2-way image classification set "mass_roads_new" from GitHub (jaapstefels/leren_beslissen); label vocabulary: map, sat.

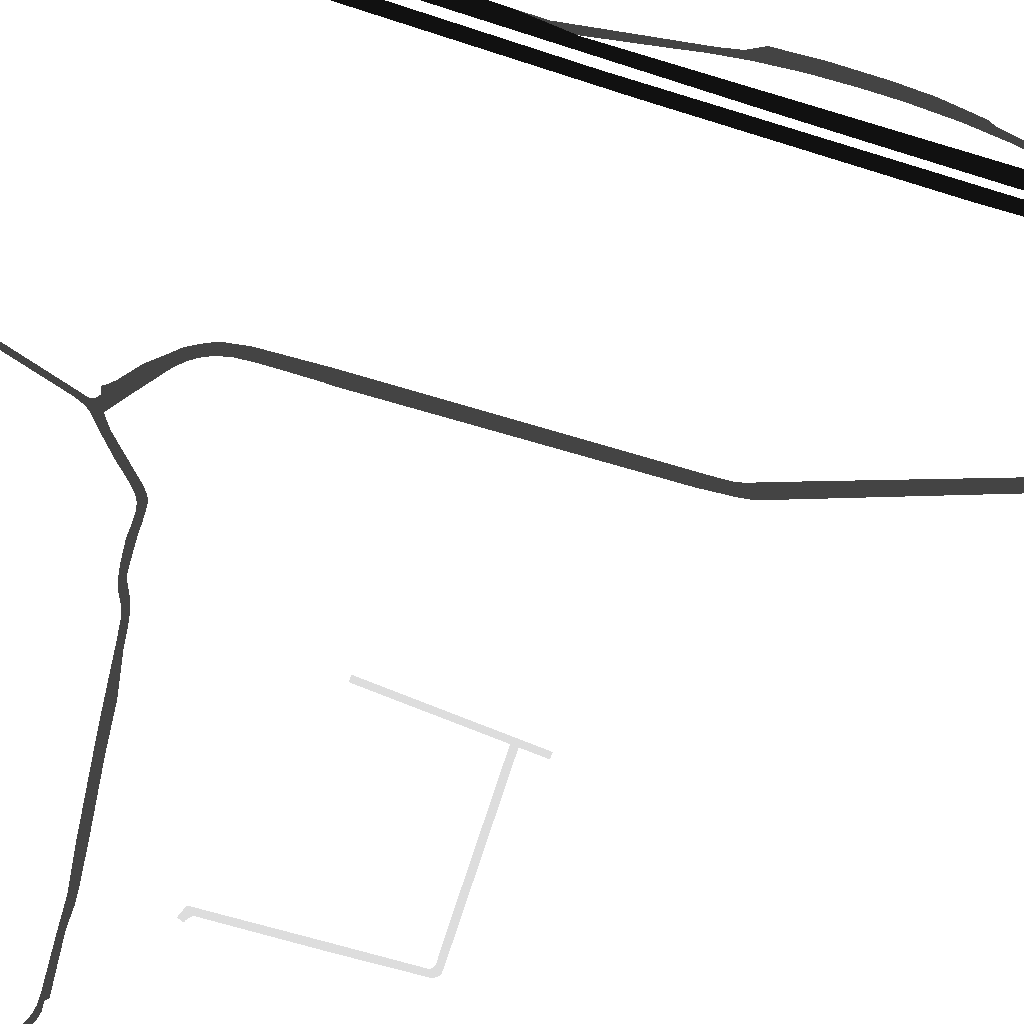
Label: map

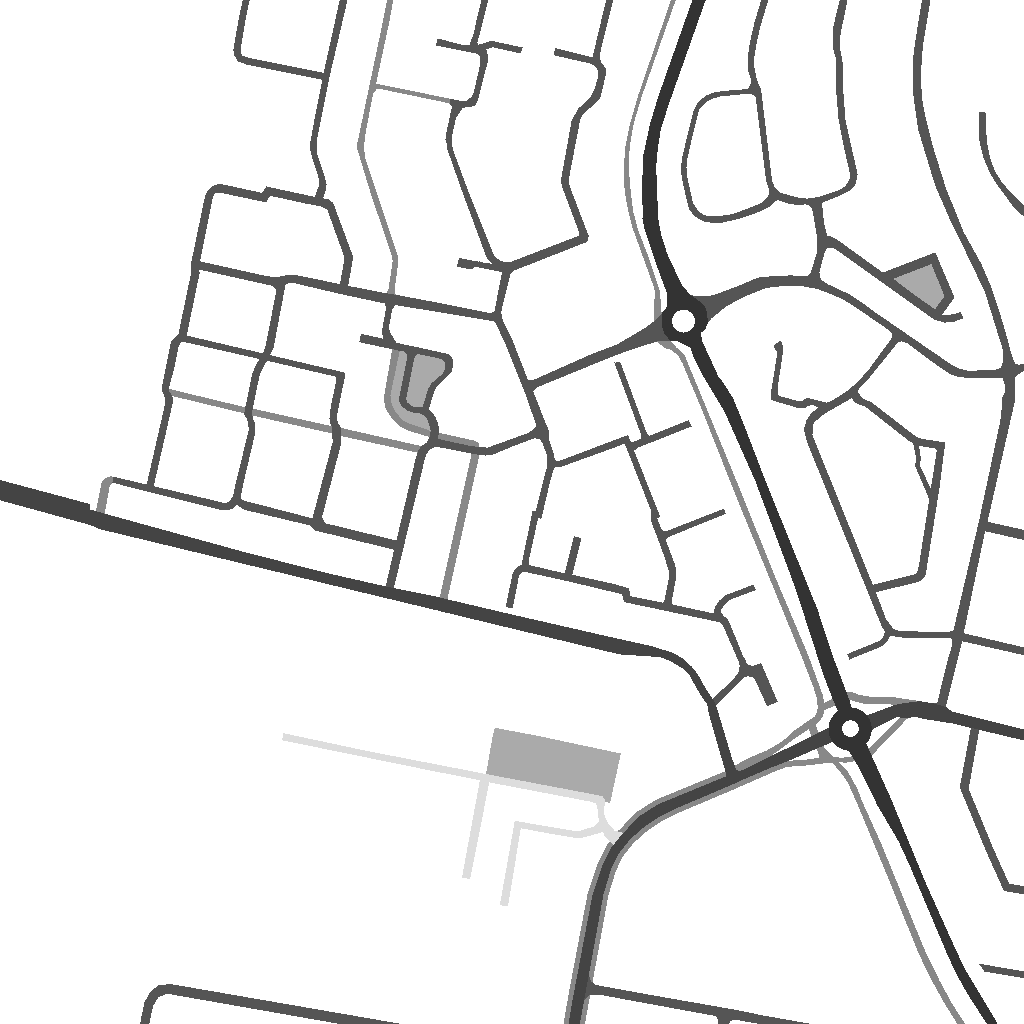
Label: map

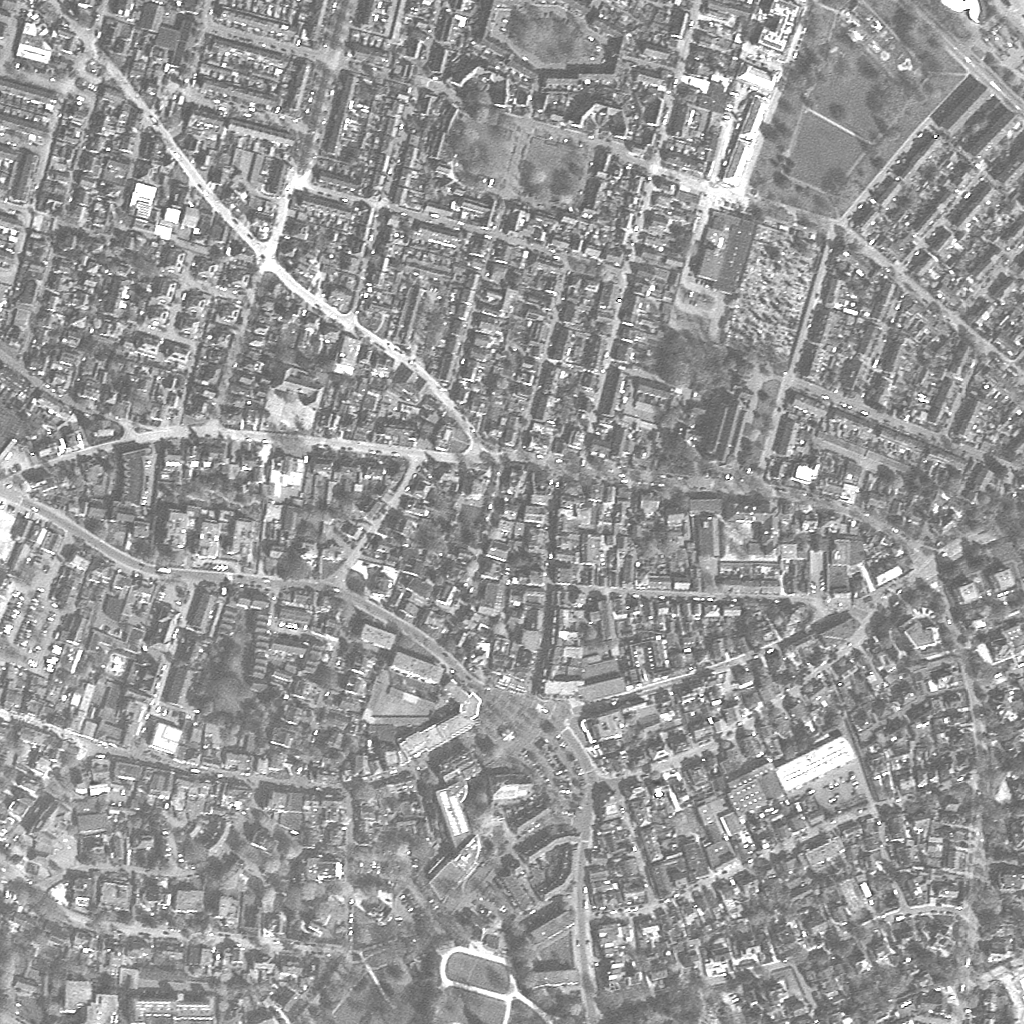
Label: sat

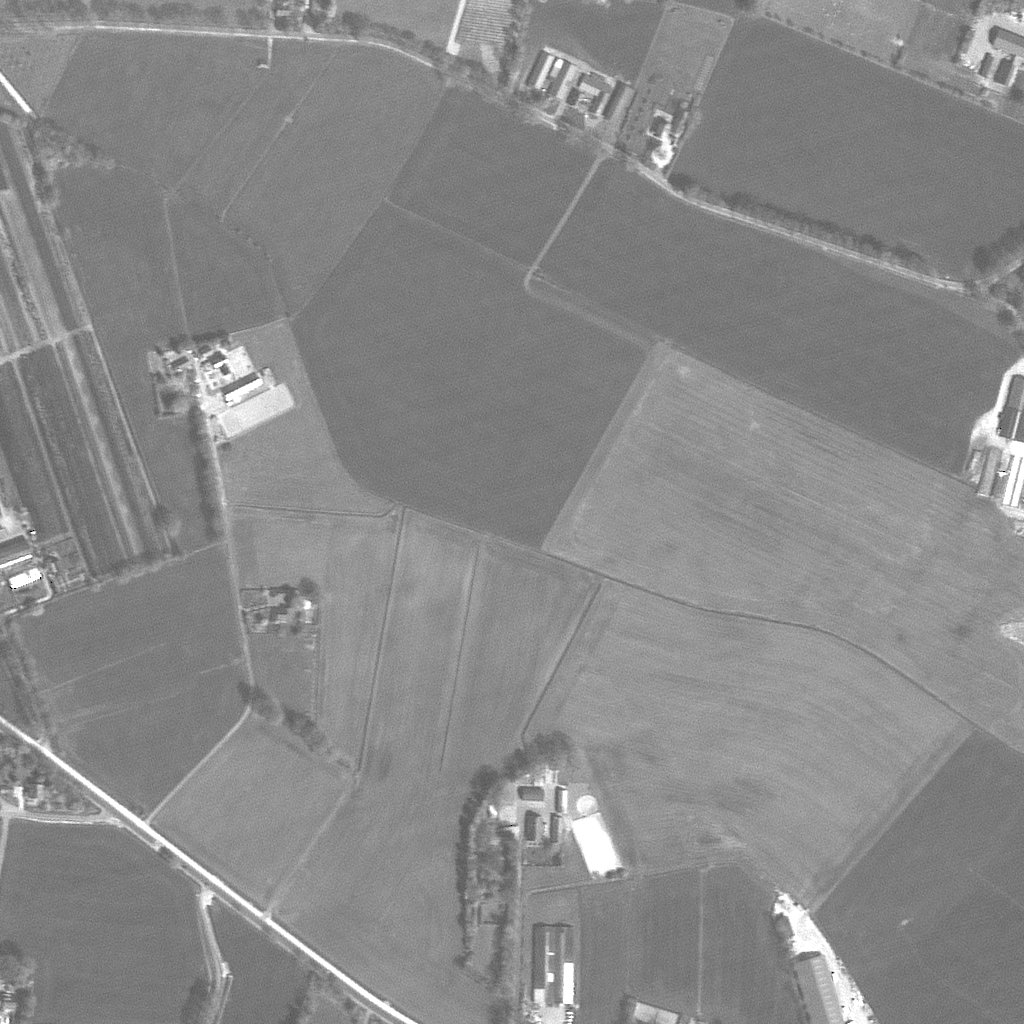
Label: sat

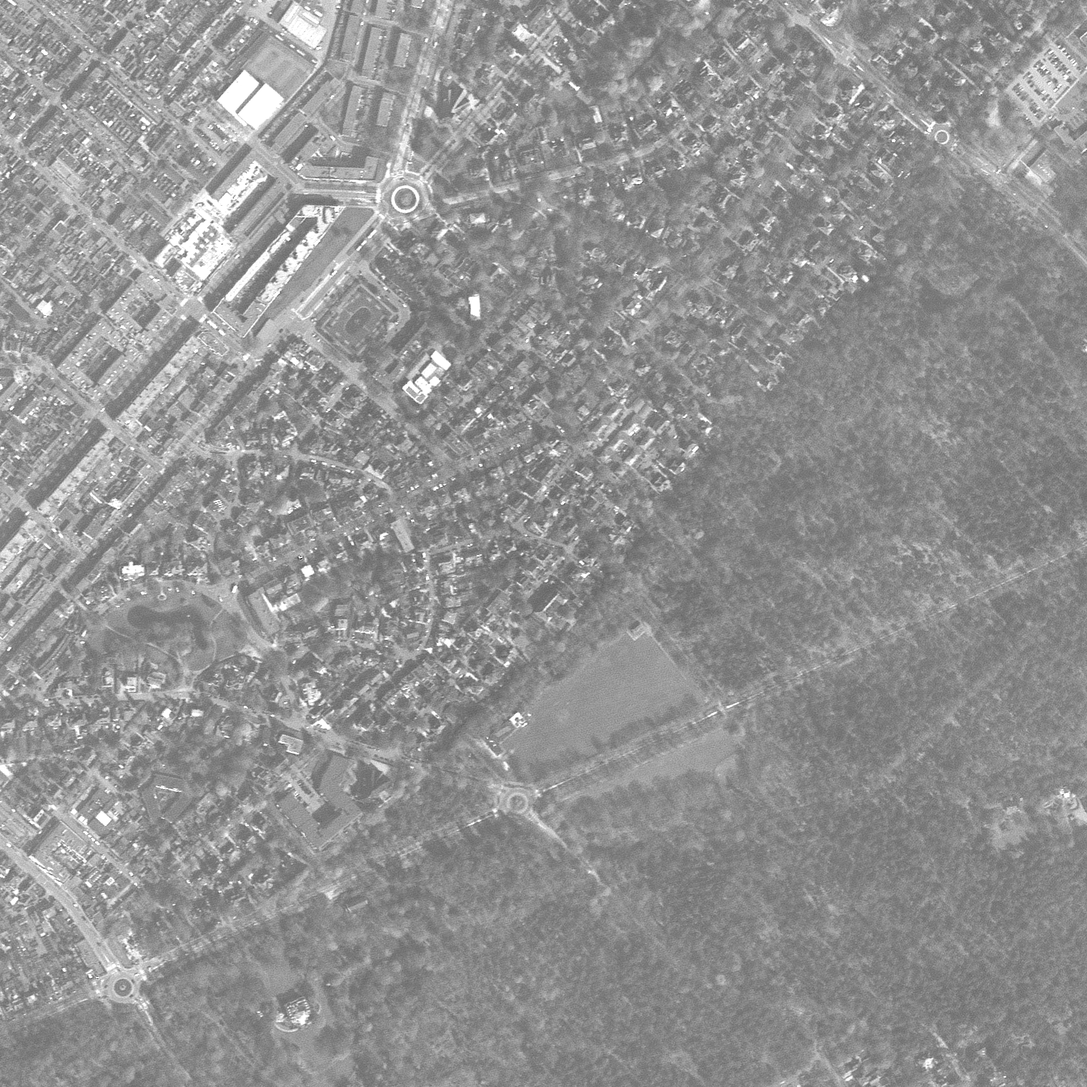
Label: sat

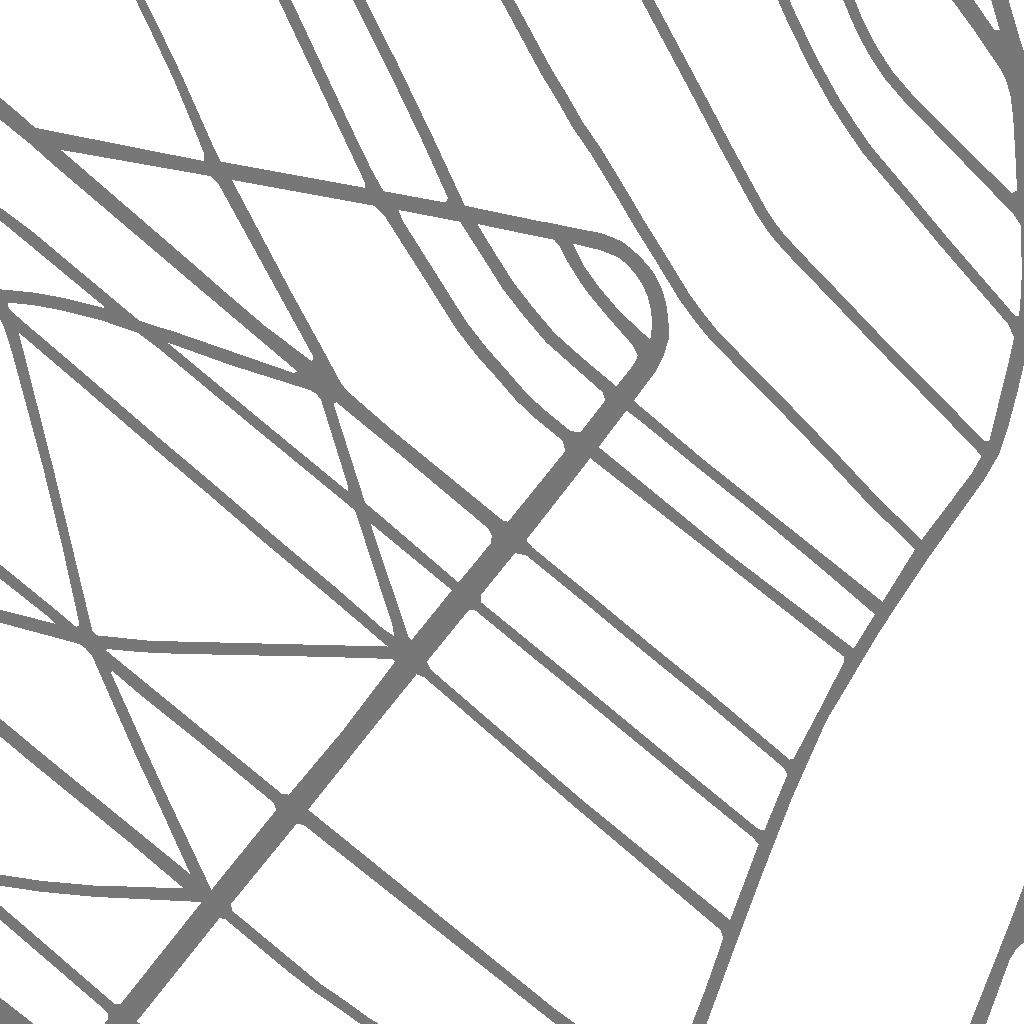
Label: map
